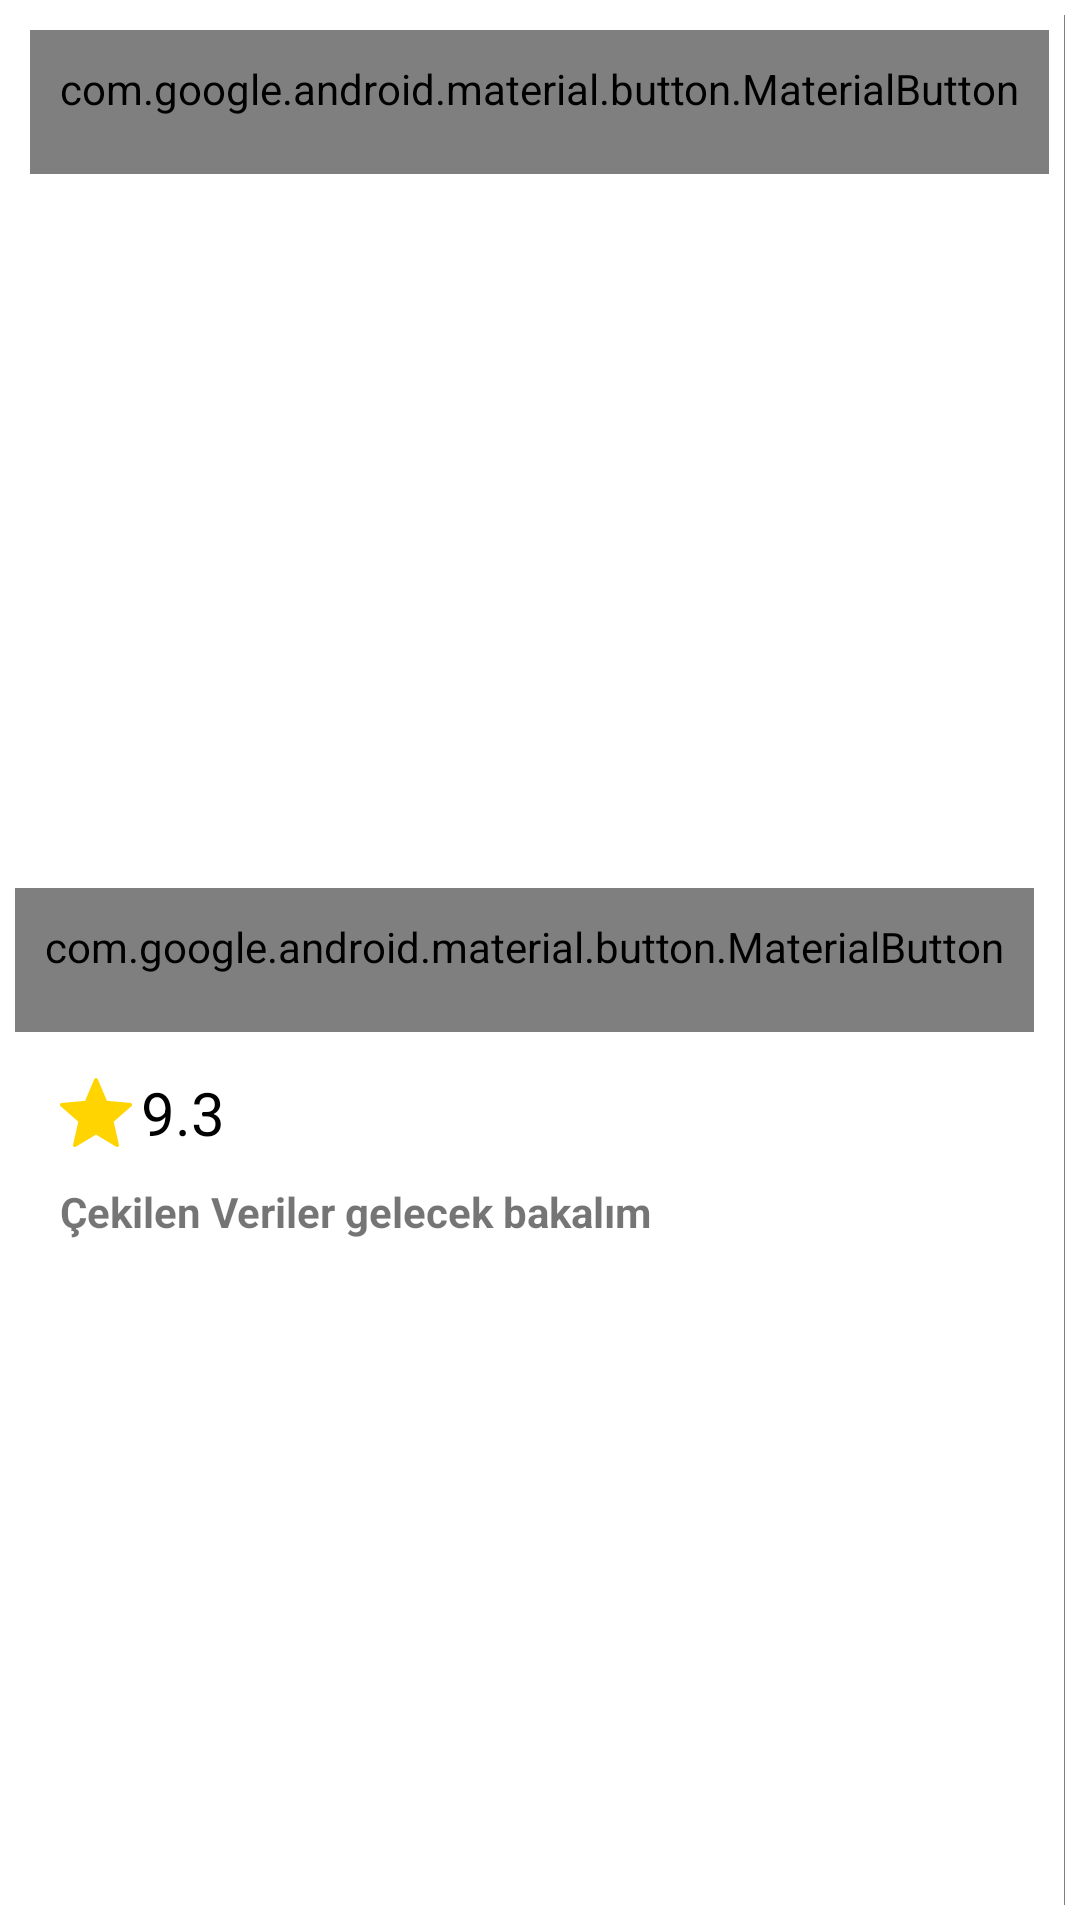

Produce the Android XML layout that renders to this screen, including the resource entries it uses.
<!-- AndroidManifest.xml: application theme Theme.MovieApp -->
<!-- res/layout/fragment_detail.xml -->
<?xml version="1.0" encoding="utf-8"?>
<androidx.constraintlayout.widget.ConstraintLayout xmlns:android="http://schemas.android.com/apk/res/android"
    xmlns:app="http://schemas.android.com/apk/res-auto"
    xmlns:tools="http://schemas.android.com/tools"
    android:layout_width="match_parent"
    android:layout_height="match_parent"
    android:background="@color/white"
    android:orientation="vertical"
    tools:context=".view.DetailFragment">


    <LinearLayout
        android:id="@+id/linearLayout3"
        android:layout_width="match_parent"
        android:layout_height="wrap_content"
        android:layout_gravity="center"
        android:gravity="center"
        android:orientation="vertical"
        app:layout_constraintEnd_toEndOf="parent"
        app:layout_constraintStart_toStartOf="parent"
        app:layout_constraintTop_toTopOf="parent">

        <RelativeLayout
            android:layout_width="match_parent"
            android:layout_height="300dp">


            <ImageView
                android:id="@+id/detailImageView"
                android:layout_width="match_parent"
                android:layout_height="match_parent"
                android:gravity="center"
                android:scaleType="fitXY"
                tools:src="@tools:sample/backgrounds/scenic" />

            <LinearLayout
                android:layout_width="wrap_content"
                android:layout_height="wrap_content"
                android:layout_alignParentStart="true"
                android:layout_alignParentTop="true"
                android:layout_margin="10dp"
                android:background="@drawable/detail_background"

                >

                <com.google.android.material.button.MaterialButton
                    android:id="@+id/detailGoBackSearchButton"
                    style="@style/Widget.Material3.Button.IconButton"
                    android:layout_width="wrap_content"
                    android:layout_height="wrap_content"
                    app:icon="@drawable/ic_arrow_back"
                    app:iconTint="@color/black" />
            </LinearLayout>
        </RelativeLayout>

        <androidx.constraintlayout.widget.ConstraintLayout
            android:layout_width="match_parent"
            android:layout_height="wrap_content"
            android:layout_gravity="start"
            android:layout_marginHorizontal="20dp"
            android:layout_marginTop="15dp"
            android:orientation="horizontal">

            <TextView
                android:id="@+id/detailMovieTitle"
                android:layout_width="200dp"
                android:layout_height="wrap_content"
                android:layout_weight="1"
                android:text="FİLM ADI"
                android:textColor="@color/black"
                android:textSize="24sp"
                android:textStyle="bold"
                app:layout_constraintBottom_toBottomOf="parent"
                app:layout_constraintEnd_toStartOf="@+id/linearLayout5"
                app:layout_constraintHorizontal_bias="0.006"
                app:layout_constraintStart_toStartOf="parent"
                app:layout_constraintTop_toTopOf="parent" />

            <LinearLayout
                android:id="@+id/linearLayout5"
                android:layout_width="wrap_content"
                android:layout_height="match_parent"
                app:layout_constraintBottom_toBottomOf="parent"
                app:layout_constraintEnd_toEndOf="parent"
                app:layout_constraintTop_toTopOf="parent">

                <ImageView
                    android:layout_width="wrap_content"
                    android:layout_height="wrap_content"
                    android:layout_gravity="center"
                    android:background="@drawable/ic_calendar"
                    app:layout_constraintEnd_toStartOf="@+id/textView2"
                    app:layout_constraintTop_toTopOf="parent" />

                <TextView
                    android:id="@+id/detailReleaseDate"
                    android:layout_width="wrap_content"
                    android:layout_height="wrap_content"
                    android:layout_gravity="center"
                    android:text="2024-01-15"
                    android:textColor="@color/black"
                    android:textSize="20sp"
                    app:layout_constraintEnd_toEndOf="parent"
                    app:layout_constraintTop_toTopOf="parent" />
            </LinearLayout>

        </androidx.constraintlayout.widget.ConstraintLayout>

        <LinearLayout
            android:layout_width="wrap_content"
            android:layout_height="wrap_content"
            android:layout_gravity="start"
            android:layout_marginHorizontal="20dp"
            android:layout_marginTop="10dp">


            <ImageView
                android:layout_width="wrap_content"
                android:layout_height="wrap_content"
                android:layout_gravity="center"
                android:background="@drawable/ic_star" />

            <TextView
                android:id="@+id/detailMovieStarPoint"
                android:layout_width="wrap_content"
                android:layout_height="wrap_content"
                android:layout_gravity="center"
                android:layout_marginLeft="3dp"
                android:text="9.3"
                android:textColor="@color/black"
                android:textSize="20sp" />

        </LinearLayout>


        <com.google.android.material.textview.MaterialTextView
            android:id="@+id/detailTextView"
            android:layout_width="match_parent"
            android:layout_height="match_parent"
            android:layout_marginTop="10dp"
            android:paddingHorizontal="20dp"
            android:text="Çekilen Veriler gelecek bakalım"
            android:textSize="@dimen/_15sdp"
            android:textStyle="bold"

            >

        </com.google.android.material.textview.MaterialTextView>


    </LinearLayout>

    <LinearLayout
        android:layout_width="wrap_content"
        android:layout_height="wrap_content"
        app:layout_constraintBottom_toBottomOf="parent"
        android:orientation="horizontal"
        app:layout_constraintEnd_toEndOf="parent"
        app:layout_constraintStart_toStartOf="parent">


        <androidx.constraintlayout.widget.ConstraintLayout
            android:id="@+id/constraintLayout"
            android:layout_gravity="center"
            android:layout_margin="5dp"
            android:layout_width="wrap_content"
            android:layout_height="wrap_content"
            app:layout_constraintBottom_toBottomOf="parent"
            app:layout_constraintEnd_toStartOf="@+id/watchlistconstr">

            <com.google.android.material.button.MaterialButton
                android:id="@+id/detailAddFavoriteListButton"
                style="@style/Widget.Material3.Button.IconButton"
                android:layout_width="wrap_content"
                android:layout_height="wrap_content"
                app:icon="@drawable/ic_black_heart"
                app:iconSize="30dp"
                app:layout_constraintBottom_toBottomOf="parent"
                app:layout_constraintEnd_toEndOf="parent"
                app:layout_constraintStart_toStartOf="parent"
                app:layout_constraintTop_toTopOf="parent" />

            <com.google.android.material.button.MaterialButton
                android:id="@+id/detailDeleteButton"
                style="@style/Widget.Material3.Button.IconButton"
                android:layout_width="wrap_content"
                android:layout_height="wrap_content"
                app:icon="@drawable/ic_heart_red"
                app:iconSize="30dp"
                app:iconTint="@color/red"
                app:iconTintMode="multiply"
                app:layout_constraintBottom_toBottomOf="parent"
                app:layout_constraintEnd_toEndOf="parent"
                app:layout_constraintStart_toStartOf="parent"
                app:layout_constraintTop_toTopOf="parent" />


        </androidx.constraintlayout.widget.ConstraintLayout>

        <androidx.constraintlayout.widget.ConstraintLayout
            android:id="@+id/watchlistconstr"
            android:layout_width="wrap_content"
            android:layout_height="wrap_content"
            android:layout_margin="5dp"
            app:layout_constraintBottom_toBottomOf="parent"
            app:layout_constraintEnd_toEndOf="parent"
            app:layout_constraintStart_toStartOf="parent">

            <com.google.android.material.button.MaterialButton
                android:id="@+id/detailAddWatchListButton"
                style="@style/Widget.Material3.Button.IconButton"
                android:layout_width="wrap_content"
                android:layout_height="wrap_content"
                app:icon="@drawable/ic_add_watcglist"
                app:iconSize="30dp"
                app:iconTint="@color/black"
                app:layout_constraintBottom_toBottomOf="parent"
                app:layout_constraintEnd_toEndOf="parent"
                app:layout_constraintStart_toStartOf="parent"
                app:layout_constraintTop_toTopOf="parent" />

            <com.google.android.material.button.MaterialButton
                android:id="@+id/detailRemoveFromWatchListButton"
                style="@style/Widget.Material3.Button.IconButton"
                android:layout_width="wrap_content"
                android:layout_height="wrap_content"
                app:icon="@drawable/ic_remove_watclist"
                app:iconSize="30dp"
                app:iconTint="@color/black"
                app:layout_constraintBottom_toBottomOf="parent"
                app:layout_constraintEnd_toEndOf="parent"
                app:layout_constraintStart_toStartOf="parent"
                app:layout_constraintTop_toTopOf="parent" />
        </androidx.constraintlayout.widget.ConstraintLayout>
    </LinearLayout>

</androidx.constraintlayout.widget.ConstraintLayout>
<!-- resources referenced by this layout -->
<resources>
  <color name="black">#FF000000</color>
  <color name="red">#FF0000</color>
  <color name="white">#FFFFFFFF</color>
  <!-- drawable detail_background (drawable) -->
  <?xml version="1.0" encoding="utf-8"?>
  <shape android:shape="rectangle" xmlns:android="http://schemas.android.com/apk/res/android">
      <solid android:color="#80FFFFFF" />
      <corners android:radius="999dp"/>
  </shape>
  <!-- drawable ic_black_heart (drawable) -->
  <vector xmlns:android="http://schemas.android.com/apk/res/android" android:height="21.37875dp" android:viewportHeight="456.08" android:viewportWidth="512" android:width="24dp">
        
      <path android:fillColor="#FF000000" android:fillType="evenOdd" android:pathData="M253.65,83.48c130.39,-219.05 509.91,65.49 -0.51,372.6 -514.79,-328.94 -101.87,-598.7 0.51,-372.6zM120.65,35.26c-33.44,-3.33 -68.72,12.31 -88.86,52.85a137.32,137.32 0,0 0,-2.43 7.96c-7.24,23.56 -0.06,34.11 8.84,34.73 12.46,0.87 13.89,-10.2 17.15,-18.99 16.32,-43.95 39.62,-68.32 68.71,-75.71a102.86,102.86 0,0 0,-3.42 -0.84z"/>
      
  </vector>
  <!-- drawable ic_heart_red (drawable) -->
  <vector xmlns:android="http://schemas.android.com/apk/res/android" android:height="21.37875dp" android:viewportHeight="456.08" android:viewportWidth="512" android:width="24dp">
        
      <path android:fillColor="#F44336" android:fillType="evenOdd" android:pathData="M253.65,83.48c130.39,-219.05 509.91,65.49 -0.51,372.6 -514.79,-328.94 -101.87,-598.7 0.51,-372.6z"/>
        
      <path android:fillColor="#C62828" android:fillType="evenOdd" android:pathData="M344.49,10.58c146.33,-39.08 316.84,185.13 -65.02,429.13 282.18,-224.16 190.93,-403.56 65.02,-429.13zM121.41,0.65c48.67,-4.84 100.03,17.92 129.34,76.93 1.26,3.71 2.44,7.57 3.54,11.59 10.54,34.29 0.09,49.64 -12.87,50.55 -18.14,1.27 -20.22,-14.85 -24.97,-27.64C192.69,48.1 158.77,12.62 116.43,1.86c1.65,-0.44 3.31,-0.84 4.98,-1.22z"/>
        
      <path android:fillColor="#FF847A" android:fillType="evenOdd" android:pathData="M130.56,35.5C87.9,31.25 42.91,59.4 31.39,101.57c-7.87,25.59 -0.07,37.05 9.61,37.73 13.54,0.95 15.09,-11.08 18.63,-20.63 17.73,-47.75 43.05,-74.23 74.65,-82.26a104.93,104.93 0,0 0,-3.72 -0.91z"/>
      
  </vector>
  <!-- drawable ic_star (drawable) -->
  <vector xmlns:android="http://schemas.android.com/apk/res/android" android:height="22.871094dp" android:viewportHeight="117.1" android:viewportWidth="122.88" android:width="24dp">
        
      <path android:fillColor="#ffd401" android:pathData="M64.42,2 L80.13,38.7 120,42.26a3.2,3.2 0,0 1,1.82 5.62h0L91.64,74.18l8.9,39A3.19,3.19 0,0 1,98.12 117a3.27,3.27 0,0 1,-2.46 -0.46L61.41,96.1 27.07,116.64a3.18,3.18 0,0 1,-4.38 -1.09,3.14 3.14,0 0,1 -0.37,-2.38h0l8.91,-39L1.09,47.88a3.24,3.24 0,0 1,-0.32 -4.52,3.32 3.32,0 0,1 2.29,-1l39.72,-3.56L58.49,2a3.24,3.24 0,0 1,5.93 0Z"/>
      
  </vector>
  <style name="Theme.MovieApp" parent="Base.Theme.MovieApp" />
  <style name="Base.Theme.MovieApp" parent="Theme.AppCompat.Light.NoActionBar">
          
          
      </style>
</resources>
